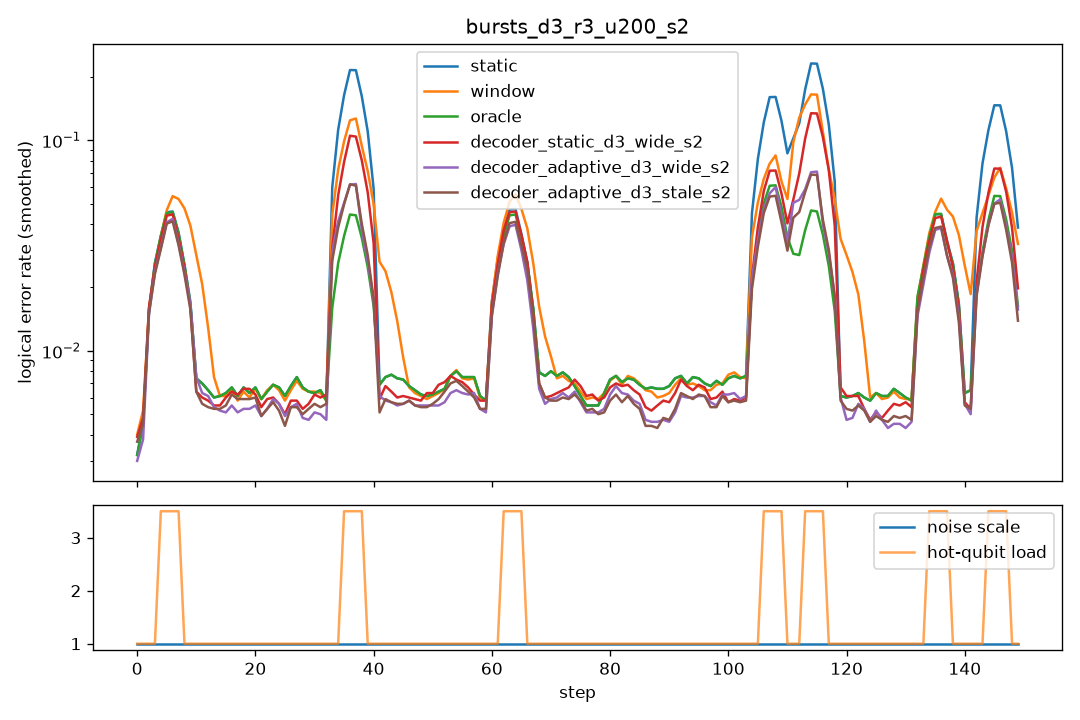

Data behind this chart, as committed beside it:
step, scale, n_hot, hot_p, static, window, oracle, decoder_static_d3_wide_s2, decoder_adaptive_d3_wide_s2, decoder_adaptive_d3_stale_s2
0, 1.0, 0, 0.0, 0.0075, 0.009, 0.0075, 0.009, 0.007, 0.009
1, 1.0, 0, 0.0, 0.0055, 0.0075, 0.0055, 0.006, 0.005, 0.006
2, 1.0, 0, 0.0, 0.003, 0.0035, 0.003, 0.0045, 0.003, 0.0035
3, 1.0, 0, 0.0, 0.0065, 0.006, 0.0065, 0.0045, 0.004, 0.004
4, 1.0, 5, 0.05, 0.056, 0.0535, 0.0545, 0.0565, 0.0555, 0.0535
5, 1.0, 5, 0.05, 0.06, 0.056, 0.0595, 0.054, 0.051, 0.049
6, 1.0, 5, 0.05, 0.05, 0.056, 0.052, 0.049, 0.041, 0.042
7, 1.0, 5, 0.05, 0.055, 0.061, 0.053, 0.055, 0.0525, 0.0525
8, 1.0, 0, 0.0, 0.0085, 0.045, 0.0085, 0.008, 0.0115, 0.009
9, 1.0, 0, 0.0, 0.0085, 0.045, 0.0085, 0.0055, 0.006, 0.006
10, 1.0, 0, 0.0, 0.006, 0.0305, 0.006, 0.0065, 0.007, 0.0055
11, 1.0, 0, 0.0, 0.0075, 0.015, 0.0075, 0.006, 0.0065, 0.0055
12, 1.0, 0, 0.0, 0.0065, 0.007, 0.0065, 0.006, 0.0065, 0.006
13, 1.0, 0, 0.0, 0.0065, 0.006, 0.0065, 0.006, 0.0055, 0.005
14, 1.0, 0, 0.0, 0.006, 0.006, 0.006, 0.0045, 0.005, 0.005
15, 1.0, 0, 0.0, 0.0035, 0.0035, 0.0035, 0.005, 0.0035, 0.005
16, 1.0, 0, 0.0, 0.008, 0.008, 0.008, 0.006, 0.0055, 0.0055
17, 1.0, 0, 0.0, 0.0075, 0.007, 0.0075, 0.0085, 0.006, 0.007
18, 1.0, 0, 0.0, 0.0085, 0.008, 0.0085, 0.008, 0.0075, 0.0085
19, 1.0, 0, 0.0, 0.003, 0.0025, 0.003, 0.0035, 0.003, 0.0035
20, 1.0, 0, 0.0, 0.0065, 0.0065, 0.0065, 0.007, 0.0045, 0.005
21, 1.0, 0, 0.0, 0.006, 0.006, 0.006, 0.006, 0.0055, 0.0055
22, 1.0, 0, 0.0, 0.0095, 0.01, 0.0095, 0.0065, 0.007, 0.0075
23, 1.0, 0, 0.0, 0.0045, 0.0045, 0.0045, 0.004, 0.0045, 0.003
24, 1.0, 0, 0.0, 0.0055, 0.0055, 0.0055, 0.006, 0.005, 0.0055
25, 1.0, 0, 0.0, 0.009, 0.0085, 0.009, 0.0075, 0.0075, 0.007
26, 1.0, 0, 0.0, 0.005, 0.004, 0.005, 0.004, 0.004, 0.003
27, 1.0, 0, 0.0, 0.0065, 0.0065, 0.0065, 0.0035, 0.0035, 0.0035
28, 1.0, 0, 0.0, 0.008, 0.008, 0.008, 0.008, 0.007, 0.008
29, 1.0, 0, 0.0, 0.009, 0.009, 0.009, 0.006, 0.006, 0.0055
30, 1.0, 0, 0.0, 0.005, 0.0055, 0.005, 0.005, 0.0035, 0.005
31, 1.0, 0, 0.0, 0.0035, 0.003, 0.0035, 0.0055, 0.0035, 0.0045
32, 1.0, 0, 0.0, 0.006, 0.0065, 0.006, 0.0065, 0.0055, 0.005
33, 1.0, 0, 0.0, 0.009, 0.0075, 0.009, 0.007, 0.0065, 0.007
34, 1.0, 0, 0.0, 0.0055, 0.0065, 0.0055, 0.007, 0.0045, 0.0065
35, 1.0, 5, 0.05, 0.275, 0.198, 0.056, 0.1275, 0.129, 0.111
36, 1.0, 5, 0.05, 0.265, 0.1435, 0.054, 0.1255, 0.06, 0.063
37, 1.0, 5, 0.05, 0.264, 0.1385, 0.051, 0.127, 0.052, 0.0605
38, 1.0, 5, 0.05, 0.2685, 0.135, 0.0555, 0.1385, 0.0615, 0.068
39, 1.0, 0, 0.0, 0.0035, 0.0195, 0.0035, 0.002, 0.0075, 0.002
40, 1.0, 0, 0.0, 0.008, 0.033, 0.008, 0.0085, 0.0065, 0.007
41, 1.0, 0, 0.0, 0.007, 0.0315, 0.007, 0.007, 0.0055, 0.005
42, 1.0, 0, 0.0, 0.0075, 0.0295, 0.0075, 0.0065, 0.006, 0.0065
43, 1.0, 0, 0.0, 0.0085, 0.019, 0.0085, 0.0055, 0.005, 0.005
44, 1.0, 0, 0.0, 0.0065, 0.0065, 0.0065, 0.0065, 0.006, 0.006
45, 1.0, 0, 0.0, 0.009, 0.0085, 0.009, 0.0065, 0.006, 0.006
46, 1.0, 0, 0.0, 0.0055, 0.0055, 0.0055, 0.005, 0.0045, 0.0045
47, 1.0, 0, 0.0, 0.007, 0.007, 0.007, 0.007, 0.0065, 0.0065
48, 1.0, 0, 0.0, 0.006, 0.006, 0.006, 0.005, 0.006, 0.006
49, 1.0, 0, 0.0, 0.005, 0.0045, 0.005, 0.006, 0.0045, 0.0045
50, 1.0, 0, 0.0, 0.0075, 0.0075, 0.0075, 0.006, 0.006, 0.0055
51, 1.0, 0, 0.0, 0.005, 0.0045, 0.005, 0.0075, 0.0045, 0.0045
52, 1.0, 0, 0.0, 0.0075, 0.008, 0.0075, 0.007, 0.0065, 0.0075
53, 1.0, 0, 0.0, 0.007, 0.007, 0.007, 0.008, 0.006, 0.0075
54, 1.0, 0, 0.0, 0.006, 0.006, 0.006, 0.007, 0.0055, 0.007
55, 1.0, 0, 0.0, 0.0125, 0.0125, 0.0125, 0.0085, 0.009, 0.0085
56, 1.0, 0, 0.0, 0.007, 0.007, 0.007, 0.006, 0.0055, 0.0055
57, 1.0, 0, 0.0, 0.005, 0.0045, 0.005, 0.006, 0.0055, 0.0055
58, 1.0, 0, 0.0, 0.007, 0.0065, 0.007, 0.006, 0.0055, 0.0055
59, 1.0, 0, 0.0, 0.006, 0.0065, 0.006, 0.0045, 0.006, 0.005
... 90 more rows
